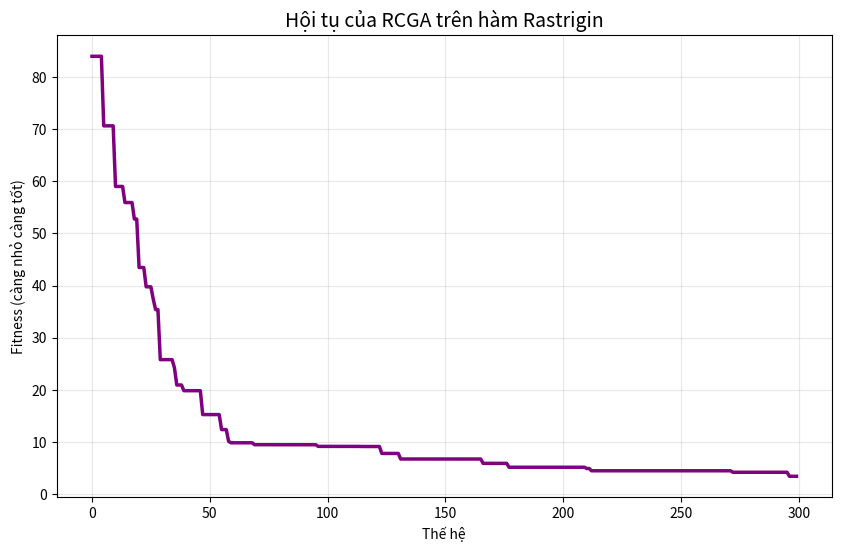

This chart was generated by the following Python code:
# ===================================================================
# REAL-CODED GENETIC ALGORITHM (RCGA)
# Giải bài toán tối ưu hàm Rastrigin (10 chiều)
# ===================================================================

import numpy as np
import matplotlib.pyplot as plt

# -------------------- 1. Bài toán cần giải --------------------
# Hàm Rastrigin - nhiều cực trị cục bộ
# f(x) = 10*n + Σ [xi² - 10*cos(2*π*xi)]
# Không gian: xi ∈ [-5.12, 5.12]
# Tối ưu toàn cục: f(0,0,...,0) = 0

def rastrigin(x):
    A = 10
    return A * len(x) + sum([(xi**2 - A * np.cos(2 * np.pi * xi)) for xi in x])

# -------------------- 2. Tham số GA --------------------
POP_SIZE = 100        # Kích thước quần thể
DIM = 10              # Số chiều
BOUNDS = (-5.12, 5.12) # Giới hạn biến
GENERATIONS = 300
MUTATION_RATE = 0.2
ETA = 20              # Tham số SBX và Mutation

# -------------------- 3. Các toán tử cho Real-Coded GA --------------------

# Khởi tạo cá thể ngẫu nhiên trong khoảng [low, high]
def create_individual():
    return np.random.uniform(BOUNDS[0], BOUNDS[1], DIM)

# SBX Crossover (Simulated Binary Crossover) - rất mạnh cho biến thực
def sbx_crossover(parent1, parent2):
    if np.random.rand() > 0.9:  # 90% thực hiện crossover
        return parent1.copy(), parent2.copy()
    
    child1, child2 = parent1.copy(), parent2.copy()
    for i in range(DIM):
        if np.random.rand() < 0.5:
            continue
        # Công thức SBX
            u = np.random.rand()
            if u <= 0.5:
                beta = (2 * u) ** (1.0 / (ETA + 1))
            else:
                beta = (1.0 / (2 * (1 - u))) ** (1.0 / (ETA + 1))
            child1[i] = 0.5 * ((1 + beta) * parent1[i] + (1 - beta) * parent2[i])
            child2[i] = 0.5 * ((1 - beta) * parent1[i] + (1 + beta) * parent2[i])
            
            # Đảm bảo không vượt giới hạn
            child1[i] = np.clip(child1[i], BOUNDS[0], BOUNDS[1])
            child2[i] = np.clip(child2[i], BOUNDS[0], BOUNDS[1])
    return child1, child2

# Polynomial Mutation
def polynomial_mutation(individual):
    for i in range(DIM):
        if np.random.rand() < MUTATION_RATE:
            u = np.random.rand()
            if u <= 0.5:
                delta = (2 * u) ** (1.0 / (ETA + 1)) - 1
            else:
                delta = 1 - (2 * (1 - u)) ** (1.0 / (ETA + 1))
            individual[i] += delta * (BOUNDS[1] - BOUNDS[0])
            individual[i] = np.clip(individual[i], BOUNDS[0], BOUNDS[1])
    return individual

# -------------------- 4. Chạy thuật toán --------------------
population = [create_individual() for _ in range(POP_SIZE)]
best_history = []

for gen in range(GENERATIONS):
    # Đánh giá fitness
    fitnesses = [rastrigin(ind) for ind in population]
    best_idx = np.argmin(fitnesses)
    best_history.append(fitnesses[best_idx])
    
    if gen % 50 == 0 or gen == GENERATIONS-1:
        print(f"Thế hệ {gen:3d} | Fitness tốt nhất: {fitnesses[best_idx]:.4f}")
    
    # Tạo thế hệ mới
    new_population = []
    # Elitism: giữ lại 2 cá thể tốt nhất
    elite_idx = np.argsort(fitnesses)[:2]
    new_population.extend([population[i].copy() for i in elite_idx])
    
    while len(new_population) < POP_SIZE:
        # Chọn cha mẹ bằng Tournament
        parent1 = population[np.random.choice(np.argsort(fitnesses)[:50])]
        parent2 = population[np.random.choice(np.argsort(fitnesses)[:50])]
        
        child1, child2 = sbx_crossover(parent1, parent2)
        child1 = polynomial_mutation(child1)
        child2 = polynomial_mutation(child2)
        
        new_population.extend([child1, child2])
    
    population = new_population[:POP_SIZE]

# -------------------- 5. Kết quả --------------------
final_best = population[np.argmin([rastrigin(ind) for ind in population])]
final_fitness = rastrigin(final_best)

print("\n=== KẾT QUẢ CUỐI CÙNG ===")
print(f"Fitness tối ưu: {final_fitness:.6f}")
print(f"Nghiệm tốt nhất: {final_best.round(4)}")

# Vẽ đồ thị hội tụ
plt.figure(figsize=(10, 6))
plt.plot(best_history, color='purple', linewidth=2.5)
plt.title('Hội tụ của RCGA trên hàm Rastrigin', fontsize=14)
plt.xlabel('Thế hệ')
plt.ylabel('Fitness (càng nhỏ càng tốt)')
plt.grid(True, alpha=0.3)
plt.show()